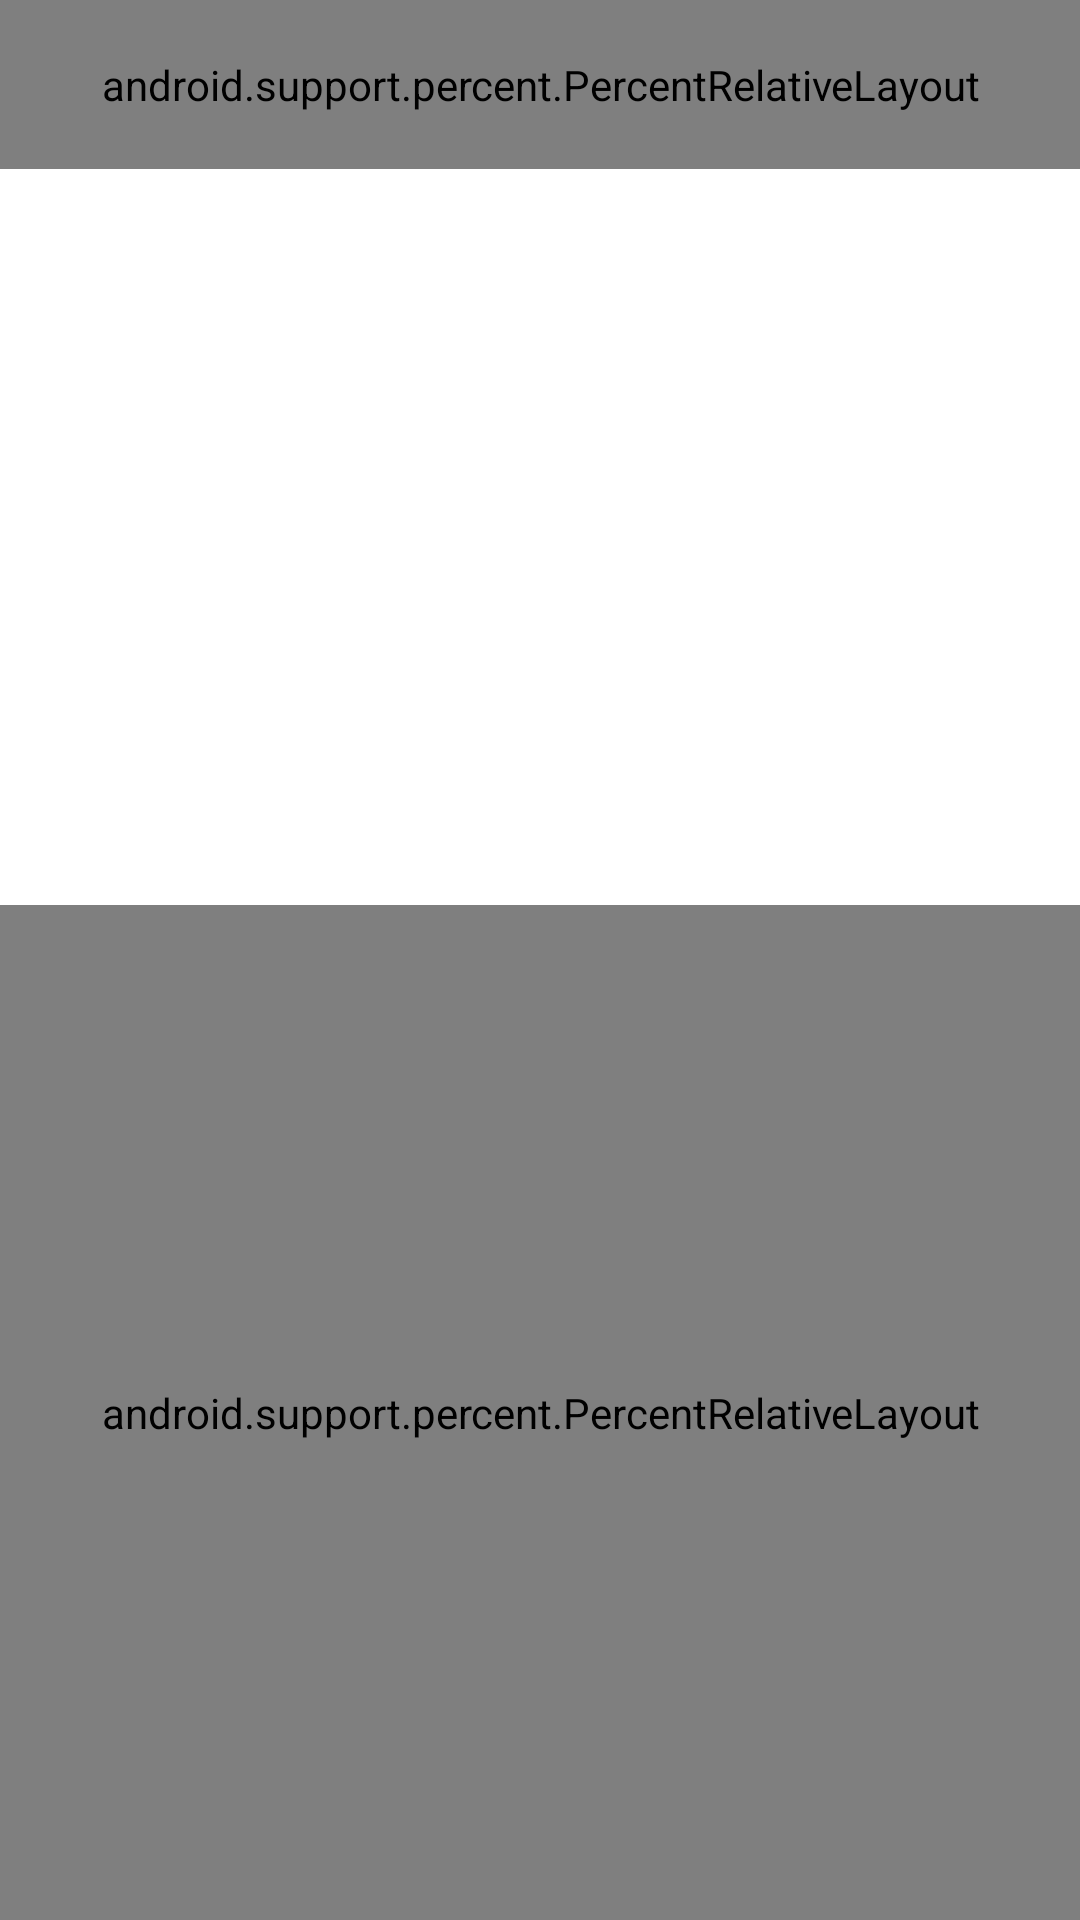

Layout XML and referenced resources for this Android screen:
<!-- AndroidManifest.xml: application theme AppTheme -->
<!-- res/layout/popup_window_pencil_style.xml -->
<?xml version="1.0" encoding="utf-8"?>
<LinearLayout xmlns:android="http://schemas.android.com/apk/res/android"
    xmlns:app="http://schemas.android.com/apk/res-auto"
    android:layout_width="match_parent"
    android:layout_height="match_parent"
    android:background="@android:color/white"
    android:orientation="vertical">

    <android.support.percent.PercentRelativeLayout
        android:layout_width="match_parent"
        android:layout_height="0dp"
        android:layout_weight="1"
        android:background="@color/colorPrimary">

        <ImageView
            android:id="@+id/popbtn_cancel"
            android:layout_alignParentLeft="true"
            android:layout_alignParentStart="true"
            android:layout_centerInParent="true"
            android:clickable="true"
            android:src="@drawable/ic_common_close_white_bounding"
            app:layout_heightPercent="100%"
            app:layout_widthPercent="15%" />

        <TextView
            android:layout_width="wrap_content"
            android:layout_height="wrap_content"
            android:layout_centerHorizontal="true"
            android:layout_centerInParent="true"
            android:text="画笔样式"
            android:textSize="20dp" />

        <ImageView
            android:id="@+id/popbtn_sure"
            android:layout_alignParentEnd="true"
            android:layout_alignParentRight="true"
            android:layout_centerInParent="true"
            android:clickable="true"
            android:src="@drawable/ic_common_done_white_bounding"
            app:layout_heightPercent="100%"
            app:layout_widthPercent="15%" />

    </android.support.percent.PercentRelativeLayout>

    <FrameLayout
        android:layout_width="match_parent"
        android:layout_height="0dp"
        android:layout_margin="10dp"
        android:layout_weight="3"
        android:background="@color/white">

    </FrameLayout>

    <android.support.v7.widget.RecyclerView
        android:id="@+id/recycler_view_shape"
        android:layout_width="match_parent"
        android:layout_height="0dp"
        android:layout_weight="1"
        android:background="@color/colorPrimary"
        android:visibility="invisible" />

    <android.support.percent.PercentRelativeLayout
        android:layout_width="match_parent"
        android:layout_height="0dp"
        android:layout_weight="6"
        android:background="@color/colorPrimary"
        android:scrollbars="vertical">

        <android.support.percent.PercentRelativeLayout
            android:id="@+id/relative_layout1"
            android:layout_marginTop="20dp"
            app:layout_heightPercent="30%"
            app:layout_widthPercent="100%">

            <SeekBar
                android:id="@+id/size_seekbar"
                android:paddingLeft="20dp"
                android:progress="10"
                app:layout_heightPercent="50%"
                app:layout_widthPercent="70%" />

            <TextView
                android:id="@+id/text_size"
                android:layout_below="@+id/size_seekbar"
                android:paddingLeft="20dp"
                android:text="尺寸：10"
                android:textSize="18dp"
                app:layout_heightPercent="50%"
                app:layout_widthPercent="70%" />

            <ImageView
                android:id="@+id/minus"
                android:layout_centerVertical="true"
                android:layout_toLeftOf="@+id/plus"
                android:layout_toStartOf="@+id/plus"
                android:src="@drawable/ic_color_picker_minus"
                app:layout_heightPercent="50%"
                app:layout_widthPercent="15%" />

            <ImageView
                android:id="@+id/plus"
                android:layout_alignParentRight="true"
                android:layout_centerVertical="true"
                android:src="@drawable/ic_color_picker_plus"
                app:layout_heightPercent="50%"
                app:layout_widthPercent="15%" />

        </android.support.percent.PercentRelativeLayout>

        <android.support.percent.PercentRelativeLayout
            android:id="@+id/relative_layout2"
            android:layout_below="@+id/relative_layout1"
            android:layout_marginTop="20dp"
            app:layout_heightPercent="30%"
            app:layout_widthPercent="100%">

            <SeekBar
                android:id="@+id/size_seekbar2"
                android:paddingLeft="20dp"
                android:progress="100"
                app:layout_heightPercent="50%"
                app:layout_widthPercent="70%" />

            <TextView
                android:id="@+id/text_alpha"
                android:layout_below="@+id/size_seekbar2"
                android:paddingLeft="20dp"
                android:text="透明度：100%"
                android:textSize="18dp"
                app:layout_heightPercent="50%"
                app:layout_widthPercent="70%" />


            <ImageView
                android:id="@+id/minus2"
                android:layout_centerVertical="true"
                android:layout_toLeftOf="@+id/plus2"
                android:layout_toStartOf="@+id/plus2"
                android:src="@drawable/ic_color_picker_minus"
                app:layout_heightPercent="50%"
                app:layout_widthPercent="15%" />

            <ImageView
                android:id="@+id/plus2"
                android:layout_alignParentRight="true"
                android:layout_centerVertical="true"
                android:src="@drawable/ic_color_picker_plus"
                app:layout_heightPercent="50%"
                app:layout_widthPercent="15%" />

        </android.support.percent.PercentRelativeLayout>

        <Button
            android:id="@+id/reset"
            android:layout_width="wrap_content"
            android:layout_height="wrap_content"
            android:layout_below="@+id/relative_layout2"
            android:layout_centerHorizontal="true"
            android:layout_marginTop="20dp"
            android:text="重置" />

        <RadioGroup
            android:id="@+id/radioGroup"
            android:layout_width="wrap_content"
            android:layout_height="match_parent"
            android:layout_below="@+id/relative_layout2"
            android:layout_centerHorizontal="true"
            android:layout_marginTop="20dp"
            android:orientation="horizontal"
            android:visibility="invisible">

            <RadioButton
                android:id="@+id/fill_shape"
                android:layout_width="wrap_content"
                android:layout_height="wrap_content"
                android:layout_marginRight="20dp"
                android:text="填充"
                android:textSize="20dp" />

            <RadioButton
                android:id="@+id/stroke_shape"
                android:layout_width="wrap_content"
                android:layout_height="wrap_content"
                android:layout_alignParentRight="true"
                android:layout_marginLeft="20dp"
                android:checked="true"
                android:text="描边"
                android:textSize="20dp" />

        </RadioGroup>


    </android.support.percent.PercentRelativeLayout>

</LinearLayout>
<!-- resources referenced by this layout -->
<resources>
  <color name="colorPrimary">#3F51B5</color>
  <color name="white">#FFFFFF</color>
  <!-- drawable ic_color_picker_minus: png bitmap (drawable, 123 bytes) -->
  <!-- drawable ic_color_picker_plus: png bitmap (drawable, 115 bytes) -->
  <!-- drawable ic_common_close_white_bounding: png bitmap (drawable, 242 bytes) -->
  <!-- drawable ic_common_done_white_bounding: png bitmap (drawable, 212 bytes) -->
  <style name="AppTheme" parent="Theme.AppCompat.Light.NoActionBar">
          
          <item name="colorPrimary">@color/colorPrimary</item>
          <item name="colorPrimaryDark">@color/colorPrimaryDark</item>
          <item name="colorAccent">@color/colorAccent</item>
      </style>
  <color name="colorPrimaryDark">#303F9F</color>
  <color name="colorAccent">#FF4081</color>
</resources>
